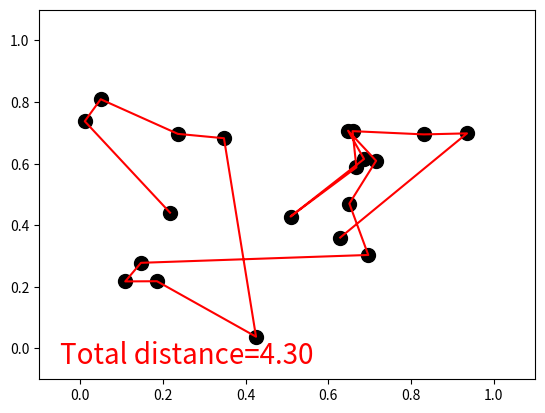

The matplotlib source for this figure:
#!/usr/bin/env python
# Created by "Thieu" at 18:43, 04/03/2022 ----------%                                                                               
#       Email: [email redacted]            %                                                    
# [redacted]
# --------------------------------------------------%

"""
Visualize Genetic Algorithm to find the shortest path for travel sales problem.
Visit my tutorial website for more: https://mofanpy.com/tutorials/
"""
import matplotlib.pyplot as plt
import numpy as np

N_CITIES = 20  # DNA size
CROSS_RATE = 0.1
MUTATE_RATE = 0.02
POP_SIZE = 500
N_GENERATIONS = 10


class GA(object):
    def __init__(self, DNA_size, cross_rate, mutation_rate, pop_size, ):
        self.DNA_size = DNA_size
        self.cross_rate = cross_rate
        self.mutate_rate = mutation_rate
        self.pop_size = pop_size

        self.pop = np.vstack([np.random.permutation(DNA_size) for _ in range(pop_size)])

    def translateDNA(self, DNA, city_position):  # get cities' coord in order
        line_x = np.empty_like(DNA, dtype=np.float64)
        line_y = np.empty_like(DNA, dtype=np.float64)
        for i, d in enumerate(DNA):
            city_coord = city_position[d]
            line_x[i, :] = city_coord[:, 0]
            line_y[i, :] = city_coord[:, 1]
        return line_x, line_y

    def get_fitness(self, line_x, line_y):
        total_distance = np.empty((line_x.shape[0],), dtype=np.float64)
        for i, (xs, ys) in enumerate(zip(line_x, line_y)):
            total_distance[i] = np.sum(np.sqrt(np.square(np.diff(xs)) + np.square(np.diff(ys))))
        fitness = np.exp(self.DNA_size * 2 / total_distance)
        return fitness, total_distance

    def select(self, fitness):
        idx = np.random.choice(np.arange(self.pop_size), size=self.pop_size, replace=True, p=fitness / fitness.sum())
        return self.pop[idx]

    def crossover(self, parent, pop):
        if np.random.rand() < self.cross_rate:
            i_ = np.random.randint(0, self.pop_size, size=1)  # select another individual from pop
            cross_points = np.random.randint(0, 2, self.DNA_size).astype(np.bool)  # choose crossover points
            keep_city = parent[~cross_points]  # find the city number
            swap_city = pop[i_, np.isin(pop[i_].ravel(), keep_city, invert=True)]
            parent[:] = np.concatenate((keep_city, swap_city))
        return parent

    def mutate(self, child):
        for point in range(self.DNA_size):
            if np.random.rand() < self.mutate_rate:
                swap_point = np.random.randint(0, self.DNA_size)
                swapA, swapB = child[point], child[swap_point]
                child[point], child[swap_point] = swapB, swapA
        return child

    def evolve(self, fitness):
        pop = self.select(fitness)
        pop_copy = pop.copy()
        for parent in pop:  # for every parent
            child = self.crossover(parent, pop_copy)
            child = self.mutate(child)
            parent[:] = child
        self.pop = pop


class TravelSalesPerson(object):
    def __init__(self, n_cities):
        self.city_position = np.random.rand(n_cities, 2)
        plt.ion()

    def plotting(self, lx, ly, total_d):
        plt.cla()
        plt.scatter(self.city_position[:, 0].T, self.city_position[:, 1].T, s=100, c='k')
        plt.plot(lx.T, ly.T, 'r-')
        plt.text(-0.05, -0.05, "Total distance=%.2f" % total_d, fontdict={'size': 20, 'color': 'red'})
        plt.xlim((-0.1, 1.1))
        plt.ylim((-0.1, 1.1))
        plt.pause(0.01)


ga = GA(DNA_size=N_CITIES, cross_rate=CROSS_RATE, mutation_rate=MUTATE_RATE, pop_size=POP_SIZE)

env = TravelSalesPerson(N_CITIES)
for generation in range(N_GENERATIONS):
    lx, ly = ga.translateDNA(ga.pop, env.city_position)
    fitness, total_distance = ga.get_fitness(lx, ly)
    ga.evolve(fitness)
    best_idx = np.argmax(fitness)
    print('Gen:', generation, '| best fit: %.2f' % fitness[best_idx], )

    env.plotting(lx[best_idx], ly[best_idx], total_distance[best_idx])

plt.ioff()
plt.show()
